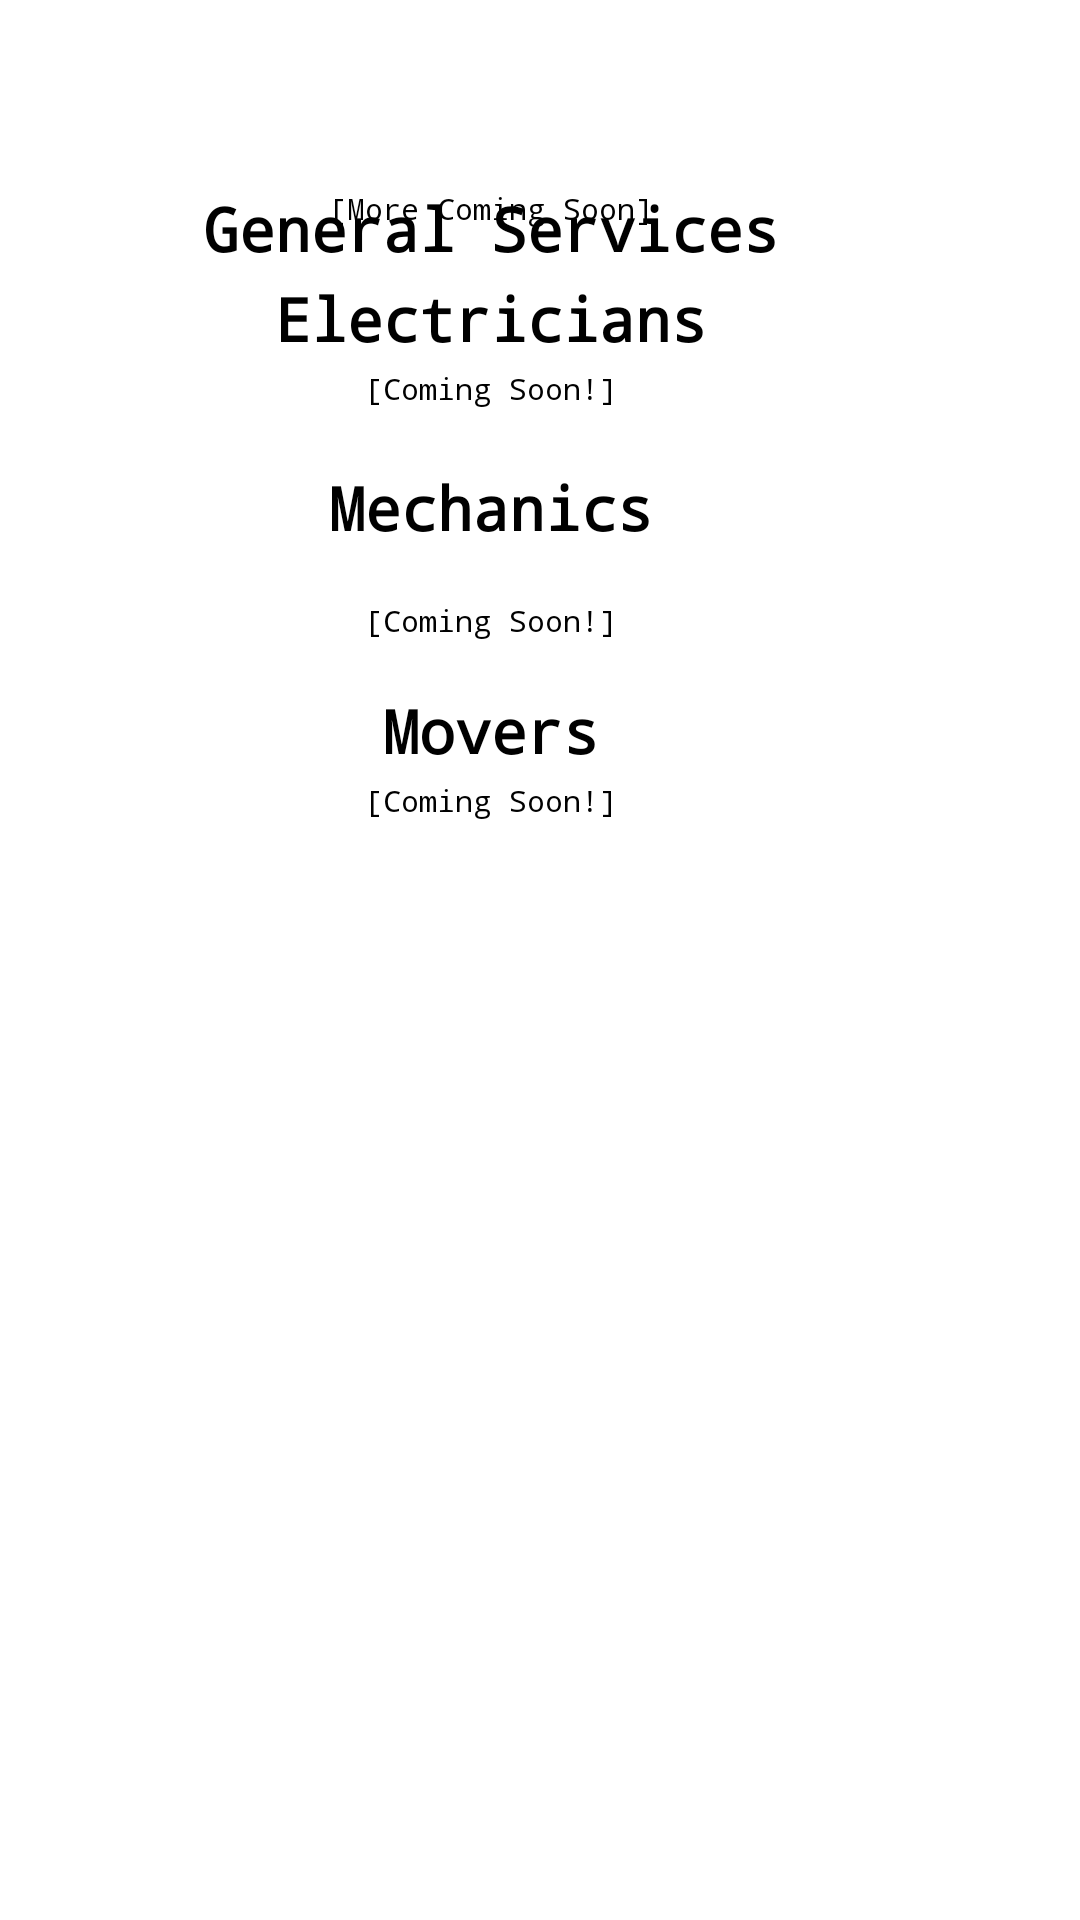

Write the Android layout XML for this screen, with the resource values it uses.
<!-- AndroidManifest.xml: application theme Theme.RentalManagementForLandlords -->
<!-- res/layout/task_2_activity_repairs.xml -->
<?xml version="1.0" encoding="utf-8"?>
<androidx.constraintlayout.widget.ConstraintLayout xmlns:android="http://schemas.android.com/apk/res/android"
    xmlns:app="http://schemas.android.com/apk/res-auto"
    xmlns:tools="http://schemas.android.com/tools"
    android:layout_width="match_parent"
    android:layout_height="match_parent"
    tools:context=".ui.majorTask2.task2">

    <TextView
        android:id="@+id/repairsView"
        android:layout_width="300dp"
        android:layout_height="50dp"
        android:layout_marginStart="50dp"
        android:layout_marginTop="35dp"
        android:layout_marginEnd="50dp"
        android:layout_marginBottom="650dp"
        android:fontFamily="monospace"
        android:text="Repairs &amp; Services"
        android:textAlignment="center"
        android:textSize="25sp"
        android:textStyle="bold"
        app:layout_constraintBottom_toBottomOf="parent"
        app:layout_constraintEnd_toEndOf="parent"
        app:layout_constraintHorizontal_bias="1.0"
        app:layout_constraintStart_toStartOf="parent"
        app:layout_constraintTop_toTopOf="parent"
        app:layout_constraintVertical_bias="0.0" />

    <TextView
        android:id="@+id/generalView"
        android:layout_width="300dp"
        android:layout_height="30dp"
        android:layout_marginStart="50dp"
        android:layout_marginTop="65dp"
        android:layout_marginEnd="50dp"
        android:layout_marginBottom="550dp"
        android:fontFamily="monospace"
        android:text="General Services"
        android:textAlignment="center"
        android:textSize="20sp"
        android:textStyle="bold"
        app:layout_constraintBottom_toBottomOf="parent"
        app:layout_constraintEnd_toEndOf="parent"
        app:layout_constraintHorizontal_bias="0.909"
        app:layout_constraintStart_toStartOf="parent"
        app:layout_constraintTop_toTopOf="parent" />

    <Button
        android:id="@+id/general_1"
        android:layout_width="300dp"
        android:layout_height="30dp"
        android:layout_marginEnd="50dp"
        android:layout_marginStart="50dp"
        android:layout_marginBottom="550dp"
        android:background="#00FFFFFF"
        android:fontFamily="sans-serif"
        android:onClick="onClickGen1"
        android:text="Max &amp; Maximum Repairs     1241 Lawson Ave."
        android:textAlignment="center"
        android:textColor="#000000"
        android:textSize="10sp"
        android:textStyle="bold"
        app:layout_constraintBottom_toBottomOf="parent"
        app:layout_constraintEnd_toEndOf="parent"
        app:layout_constraintHorizontal_bias="0.901"
        app:layout_constraintStart_toStartOf="parent"
        app:layout_constraintTop_toBottomOf="@id/generalView"
        app:layout_constraintVertical_bias="0.0" />

    <TextView
        android:id="@+id/soonView"
        android:layout_width="300dp"
        android:layout_height="30dp"
        android:layout_marginStart="50dp"

        android:layout_marginEnd="50dp"
        android:layout_marginBottom="550dp"
        android:fontFamily="monospace"
        android:text="[More Coming Soon]"
        android:textAlignment="center"
        android:textSize="10sp"

        app:layout_constraintBottom_toBottomOf="parent"
        app:layout_constraintEnd_toEndOf="parent"
        app:layout_constraintHorizontal_bias="0.909"
        app:layout_constraintStart_toStartOf="parent"
        app:layout_constraintTop_toBottomOf="@+id/general_1"
        app:layout_constraintVertical_bias="0.0" />

    <TextView
        android:id="@+id/mechView"
        android:layout_width="300dp"
        android:layout_height="30dp"
        android:layout_marginStart="50dp"
        android:layout_marginTop="3dp"
        android:layout_marginEnd="50dp"
        android:layout_marginBottom="410dp"
        android:fontFamily="monospace"
        android:text="Mechanics"
        android:textAlignment="center"
        android:textSize="20sp"
        android:textStyle="bold"
        app:layout_constraintBottom_toBottomOf="parent"
        app:layout_constraintEnd_toEndOf="parent"
        app:layout_constraintHorizontal_bias="0.909"
        app:layout_constraintStart_toStartOf="parent"
        app:layout_constraintTop_toBottomOf="@id/soonViewElec"
        app:layout_constraintVertical_bias="0.0" />

    <TextView
        android:id="@+id/soonViewMech"
        android:layout_width="300dp"
        android:layout_height="30dp"
        android:layout_marginStart="50dp"

        android:layout_marginEnd="50dp"
        android:layout_marginBottom="410dp"
        android:fontFamily="monospace"
        android:text="[Coming Soon!]"
        android:textAlignment="center"
        android:textSize="10sp"

        app:layout_constraintBottom_toBottomOf="parent"
        app:layout_constraintEnd_toEndOf="parent"
        app:layout_constraintHorizontal_bias="0.909"
        app:layout_constraintStart_toStartOf="parent"
        app:layout_constraintTop_toBottomOf="@+id/mechView"
        app:layout_constraintVertical_bias="1.0" />

    <TextView
        android:id="@+id/moverView"
        android:layout_width="300dp"
        android:layout_height="30dp"
        android:layout_marginStart="50dp"

        android:layout_marginEnd="50dp"
        android:layout_marginBottom="380dp"
        android:fontFamily="monospace"
        android:text="Movers"
        android:textAlignment="center"
        android:textSize="20sp"
        android:textStyle="bold"
        app:layout_constraintBottom_toBottomOf="parent"
        app:layout_constraintEnd_toEndOf="parent"
        app:layout_constraintHorizontal_bias="0.909"
        app:layout_constraintStart_toStartOf="parent"
        app:layout_constraintTop_toBottomOf="@id/soonViewMech"
        app:layout_constraintVertical_bias="0.0" />

    <TextView
        android:id="@+id/soonViewMover"
        android:layout_width="300dp"
        android:layout_height="30dp"
        android:layout_marginStart="50dp"

        android:layout_marginEnd="50dp"
        android:layout_marginBottom="350dp"
        android:fontFamily="monospace"
        android:text="[Coming Soon!]"
        android:textAlignment="center"
        android:textSize="10sp"

        app:layout_constraintBottom_toBottomOf="parent"
        app:layout_constraintEnd_toEndOf="parent"
        app:layout_constraintHorizontal_bias="0.909"
        app:layout_constraintStart_toStartOf="parent"
        app:layout_constraintTop_toBottomOf="@+id/moverView"
        app:layout_constraintVertical_bias="0.0" />


    <TextView
        android:id="@+id/elecView"
        android:layout_width="300dp"
        android:layout_height="30dp"
        android:layout_marginStart="50dp"

        android:layout_marginEnd="50dp"
        android:layout_marginBottom="450dp"
        android:fontFamily="monospace"
        android:text="Electricians"
        android:textAlignment="center"
        android:textSize="20sp"
        android:textStyle="bold"
        app:layout_constraintBottom_toBottomOf="parent"
        app:layout_constraintEnd_toEndOf="parent"
        app:layout_constraintHorizontal_bias="0.909"
        app:layout_constraintStart_toStartOf="parent"
        app:layout_constraintTop_toBottomOf="@id/soonView"
        app:layout_constraintVertical_bias="0.0" />

    <TextView
        android:id="@+id/soonViewElec"
        android:layout_width="300dp"
        android:layout_height="30dp"
        android:layout_marginStart="50dp"

        android:layout_marginEnd="50dp"
        android:layout_marginBottom="350dp"
        android:fontFamily="monospace"
        android:text="[Coming Soon!]"
        android:textAlignment="center"
        android:textSize="10sp"

        app:layout_constraintBottom_toBottomOf="parent"
        app:layout_constraintEnd_toEndOf="parent"
        app:layout_constraintHorizontal_bias="0.909"
        app:layout_constraintStart_toStartOf="parent"
        app:layout_constraintTop_toBottomOf="@+id/elecView"
        app:layout_constraintVertical_bias="0.0" />
</androidx.constraintlayout.widget.ConstraintLayout>
<!-- resources referenced by this layout -->
<resources>

</resources>
